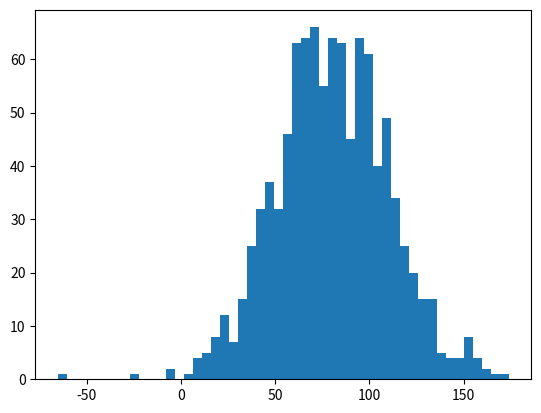

The matplotlib source for this figure:
import numpy as np
import matplotlib.pyplot as matplot

grades = np.random.normal(80,30,1000)
np.mean(grades)

matplot.hist(grades,50)
matplot.show()